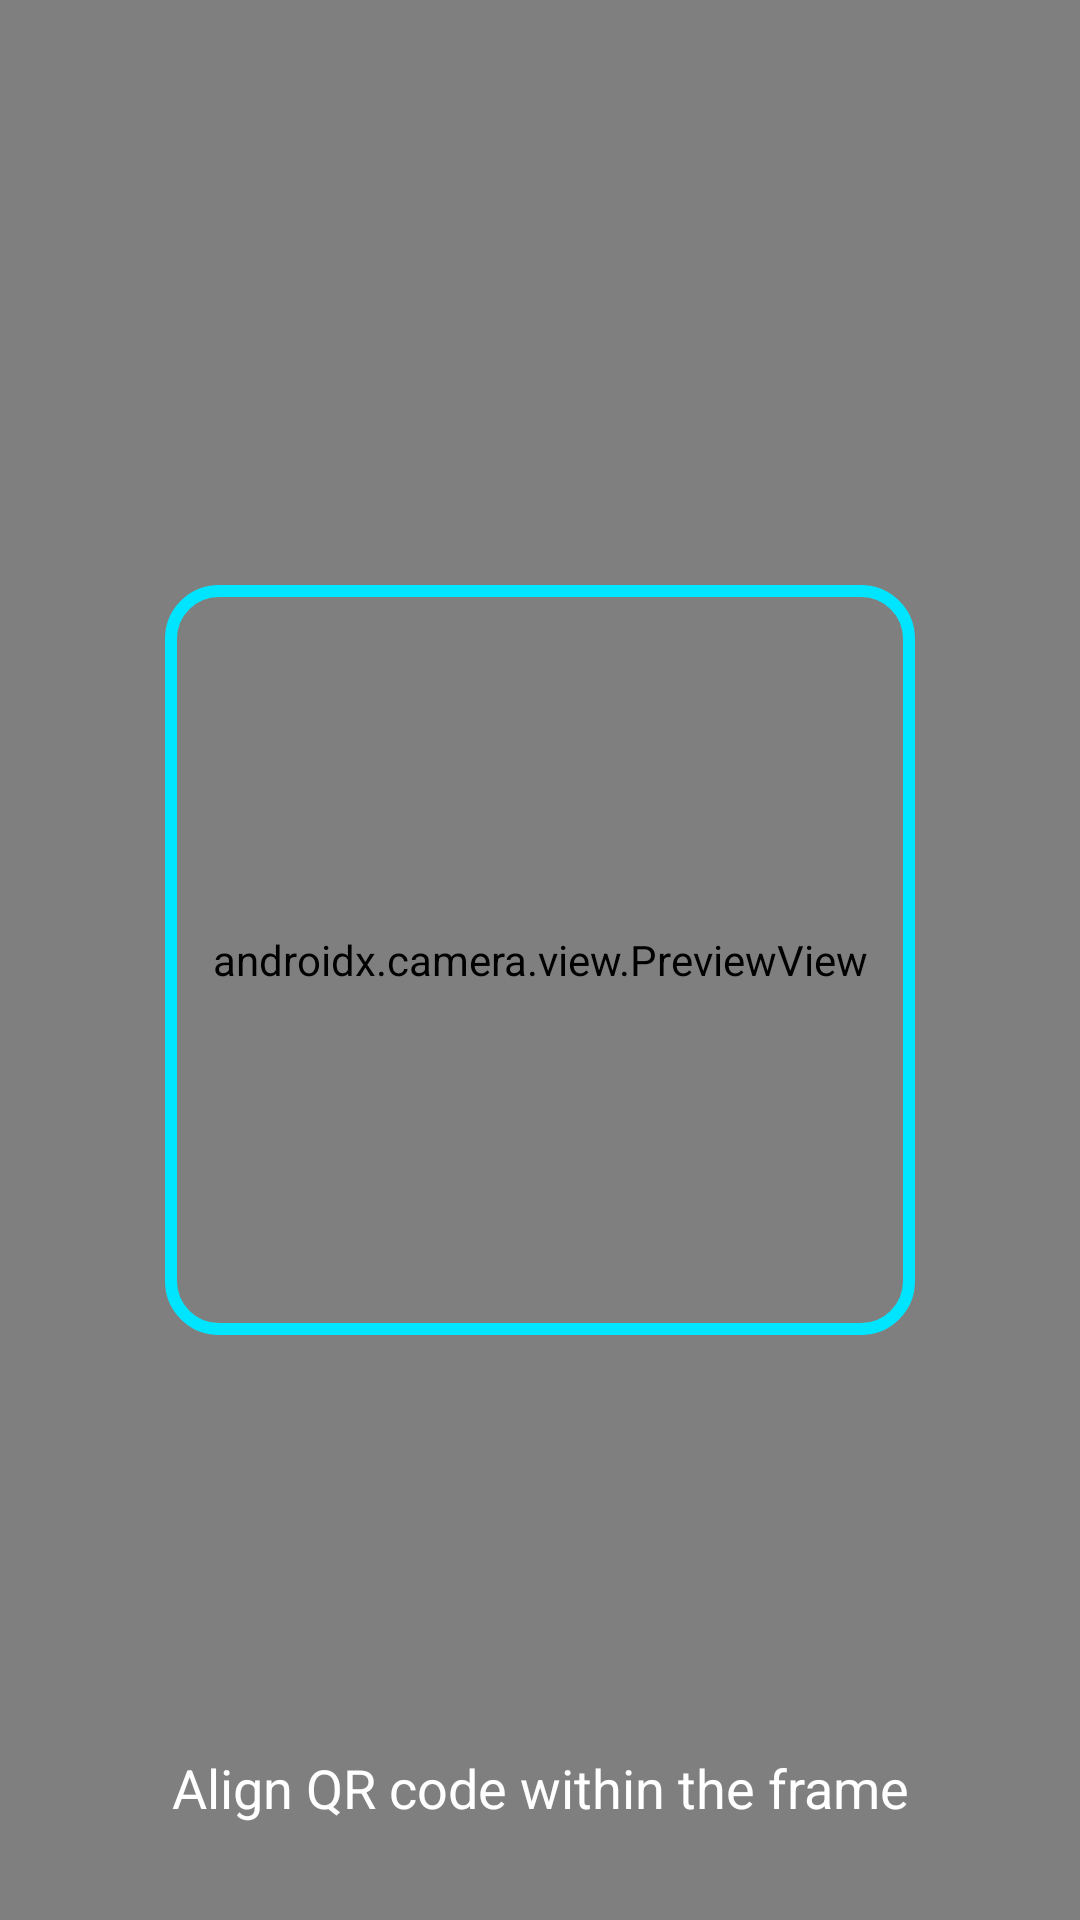

The Android layout XML behind this screen, and the referenced resources:
<!-- AndroidManifest.xml: application theme Theme.MigMigParking -->
<!-- res/layout/activity_scanner.xml -->
<?xml version="1.0" encoding="utf-8"?>
<androidx.constraintlayout.widget.ConstraintLayout xmlns:android="http://schemas.android.com/apk/res/android"
    xmlns:app="http://schemas.android.com/apk/res-auto"
    android:layout_width="match_parent"
    android:layout_height="match_parent">

    <androidx.camera.view.PreviewView
        android:id="@+id/previewView"
        android:layout_width="match_parent"
        android:layout_height="match_parent" />

    <View
        android:layout_width="250dp"
        android:layout_height="250dp"
        android:background="@drawable/bg_scanner_frame"
        app:layout_constraintBottom_toBottomOf="parent"
        app:layout_constraintEnd_toEndOf="parent"
        app:layout_constraintStart_toStartOf="parent"
        app:layout_constraintTop_toTopOf="parent" />

    <TextView
        android:layout_width="wrap_content"
        android:layout_height="wrap_content"
        android:layout_marginBottom="32dp"
        android:text="Align QR code within the frame"
        android:textColor="@color/white"
        android:textSize="18sp"
        app:layout_constraintBottom_toBottomOf="parent"
        app:layout_constraintEnd_toEndOf="parent"
        app:layout_constraintStart_toStartOf="parent" />

</androidx.constraintlayout.widget.ConstraintLayout>
<!-- resources referenced by this layout -->
<resources>
  <color name="white">#FFFFFFFF</color>
  <!-- drawable bg_scanner_frame (drawable) -->
  <?xml version="1.0" encoding="utf-8"?>
  <shape xmlns:android="http://schemas.android.com/apk/res/android">
      <stroke android:width="4dp" android:color="@color/secondary" />
      <corners android:radius="16dp" />
  </shape>
  <style name="Theme.MigMigParking" parent="Theme.Material3.DayNight.NoActionBar">
          
          <item name="colorPrimary">@color/primary</item>
          <item name="colorOnPrimary">@color/white</item>
          <item name="colorPrimaryContainer">@color/navy_blue</item>
          <item name="colorOnPrimaryContainer">@color/white</item>
  
          
          <item name="colorSecondary">@color/secondary</item>
          <item name="colorOnSecondary">@color/black</item>
          <item name="colorSecondaryContainer">@color/secondary_variant</item>
          <item name="colorOnSecondaryContainer">@color/white</item>
  
          
          <item name="colorTertiary">@color/coral_accent</item>
          <item name="colorOnTertiary">@color/white</item>
  
          
          <item name="android:statusBarColor">@color/primary</item>
  
          
          <item name="textAppearanceHeadlineLarge">@style/TextAppearance.MigMig.HeadlineLarge</item>
      </style>
  <color name="secondary">#00E5FF</color>
  <color name="primary">#0D47A1</color>
  <color name="navy_blue">#1A237E</color>
  <color name="black">#FF000000</color>
  <color name="secondary_variant">#00B8D4</color>
  <color name="coral_accent">#FF7043</color>
  <style name="TextAppearance.MigMig.HeadlineLarge" parent="TextAppearance.Material3.HeadlineLarge">
          <item name="android:textStyle">bold</item>
          <item name="android:textColor">@color/white</item>
      </style>
</resources>
